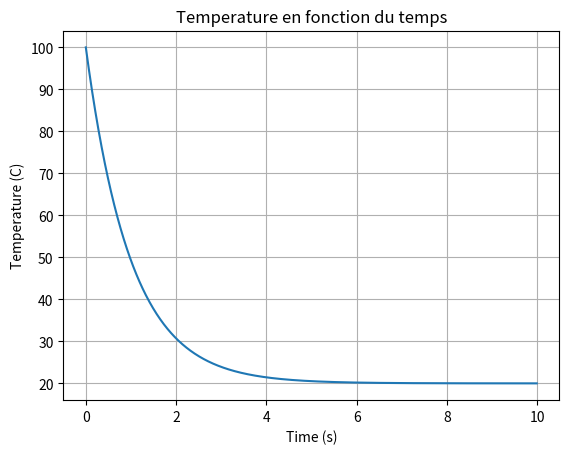

Source code (Python):
import matplotlib.pyplot as plt

T0 = 100.0  # Initial temperature
t0 = 0.0    # Initial time 

N = 1000    # Number of time steps
dt = 0.01   # Time step size
c = 1.0    # Heat capacity
h = 0.1    # Heat transfer coefficient
S = 10.0   # Surface area
T_lim = 20.0  # Limiting temperature

def Temp(T0,t0,N,dt,c,h,S,T_lim):
    T = [T0]
    t = [t0]
    for i in range(1, N):
        t.append(t[i-1] + dt)
        T.append(T[i-1] - dt * (T[i-1] - T_lim)*h *S/c)
    return (t, T)

y = Temp(T0, t0, N, dt, c, h, S, T_lim)[1]

x = Temp(T0, t0, N, dt, c, h, S, T_lim)[0]

plt.plot(x, y)
plt.xlabel('Time (s)')
plt.ylabel('Temperature (C)')
plt.title('Temperature en fonction du temps')
plt.grid()
plt.show()